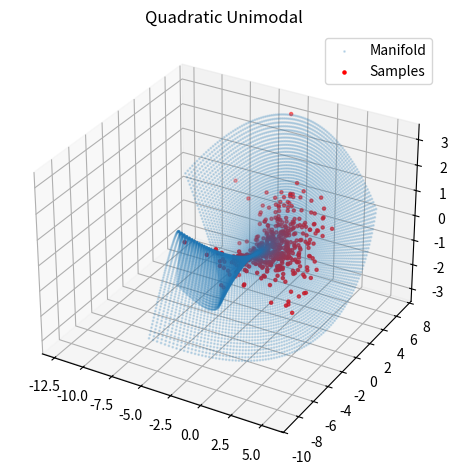
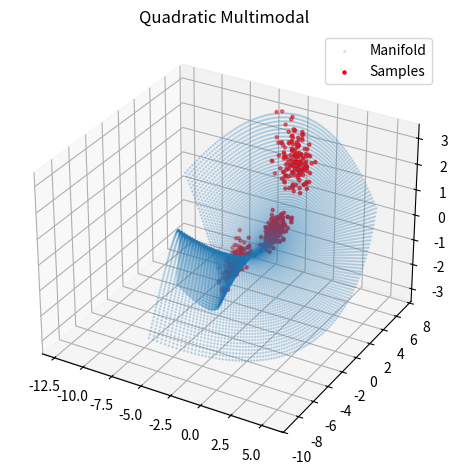
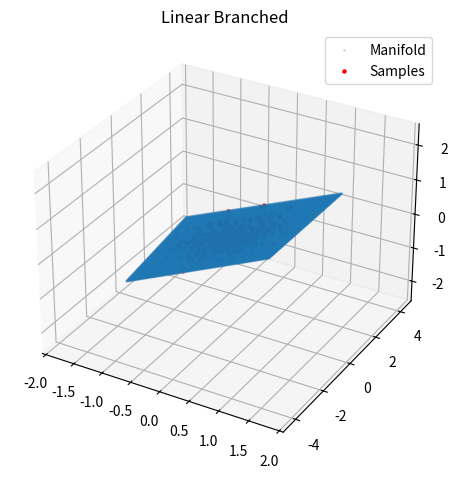
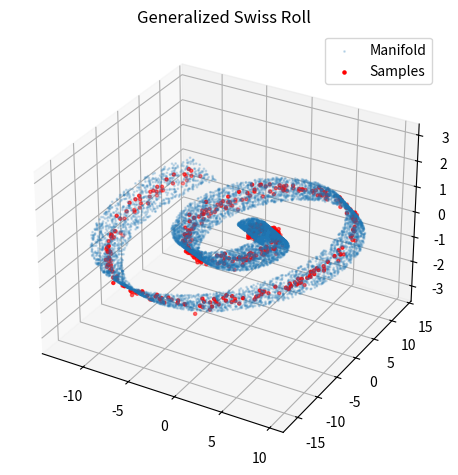

Recreate these plots in Python, in order.
# Re-import libraries due to kernel reset
import numpy as np
import matplotlib.pyplot as plt
from mpl_toolkits.mplot3d import Axes3D

def sample_A(shape):
    return np.random.normal(0, 1 / np.sqrt(shape[1]), size=shape)

def sample_Q(n, d):
    return np.random.normal(0, 1 / np.sqrt(n * d), size=(n, d, d))

def quadratic_term(Q, z):
    return np.einsum('ndk,bk,bj->bn', Q, z, z)

def plot_points_and_manifold(samples, manifold_points, title, filename):
    fig = plt.figure()
    ax = fig.add_subplot(111, projection='3d')
    ax.scatter(manifold_points[:, 0], manifold_points[:, 1], manifold_points[:, 2], s=1, alpha=0.2, label='Manifold')
    ax.scatter(samples[:, 0], samples[:, 1], samples[:, 2], s=5, color='red', label='Samples')
    ax.set_title(title)
    ax.legend()
    plt.tight_layout()
    plt.savefig(filename)
    plt.close()

def generate_and_plot_distributions(n=3, d=2, num_samples=500, epsilon=0.1, seed=0):
    np.random.seed(seed)

    # Quadratic Unimodal
    A = sample_A((n, d))
    Q = sample_Q(n, d)
    z = np.random.randn(num_samples, d)
    x_n = np.random.randn(num_samples, n)
    x = z @ A.T + quadratic_term(Q, z) + epsilon * x_n

    grid = np.linspace(-3.5, 3.5, 100)
    zz1, zz2 = np.meshgrid(grid, grid)
    zz = np.stack([zz1.ravel(), zz2.ravel()], axis=-1)
    manifold = zz @ A.T + quadratic_term(Q, zz)
    plot_points_and_manifold(x, manifold, "Quadratic Unimodal", "Quadratic_Unimodal_demo.png")

    # Quadratic Multimodal
    m = 3
    mu = np.random.randn(m, d) * 2
    # mu /= np.linalg.norm(mu, axis=1, keepdims=True)
    samples_per_mode = num_samples // m
    z_list = [np.random.randn(samples_per_mode, d)/3 + mu[i] for i in range(m)]
    z = np.vstack(z_list)
    remaining = num_samples - z.shape[0]
    if remaining > 0:
        z = np.vstack([z, np.random.randn(remaining, d) + mu[0]])
    x_n = np.random.randn(num_samples, n)
    x = z @ A.T + quadratic_term(Q, z) + epsilon * x_n
    manifold = zz @ A.T + quadratic_term(Q, zz)
    plot_points_and_manifold(x, manifold, "Quadratic Multimodal", "Quadratic_Multimodal_demo.png")

    # Linear Branched
    t = 2
    basis = sample_A((n, n))
    B_list = [basis[:, np.random.choice(n, d, replace=False)] for _ in range(t)]
    z = np.random.randn(num_samples, d)
    x_n = np.random.randn(num_samples, n)
    branch_idx = np.random.choice(t, num_samples)
    x = np.array([z[i] @ B_list[branch_idx[i]].T + epsilon * x_n[i] for i in range(num_samples)])

    manifold = []
    for B in B_list:
        manifold.append(zz @ B.T)
    manifold = np.concatenate(manifold, axis=0)
    plot_points_and_manifold(x, manifold, "Linear Branched", "Linear_Branched_demo.png")

    # Generalized Swiss Roll
    A = sample_A((n, n))
    s = 2
    z1 = np.random.uniform(0, 2 * s * np.pi, size=(num_samples, 1))
    z_rest = np.random.randn(num_samples, d - 1)
    z = np.hstack([z1, z_rest])
    spiral = np.hstack([
        z1 * np.cos(z1),
        z1 * np.sin(z1),
        z_rest,
        np.zeros((num_samples, n - d - 1))
    ])
    x_n = np.random.randn(num_samples, n)
    x = spiral @ A.T + epsilon * x_n

    theta = np.linspace(0, 2 * s * np.pi, 10000)
    r = np.stack([theta * np.cos(theta), theta * np.sin(theta)], axis=1)
    z_rest_manifold = np.random.uniform(-2, 2, size=(10000, d - 1)) * 3
    spiral_manifold = np.hstack([
        r, z_rest_manifold, np.zeros((10000, n - d - 1))
    ])
    manifold = spiral_manifold @ A.T
    plot_points_and_manifold(x, manifold, "Generalized Swiss Roll", "Generalized_Swiss_Roll_demo.png")

# Run the visualization with manifold
generate_and_plot_distributions(seed=11)
